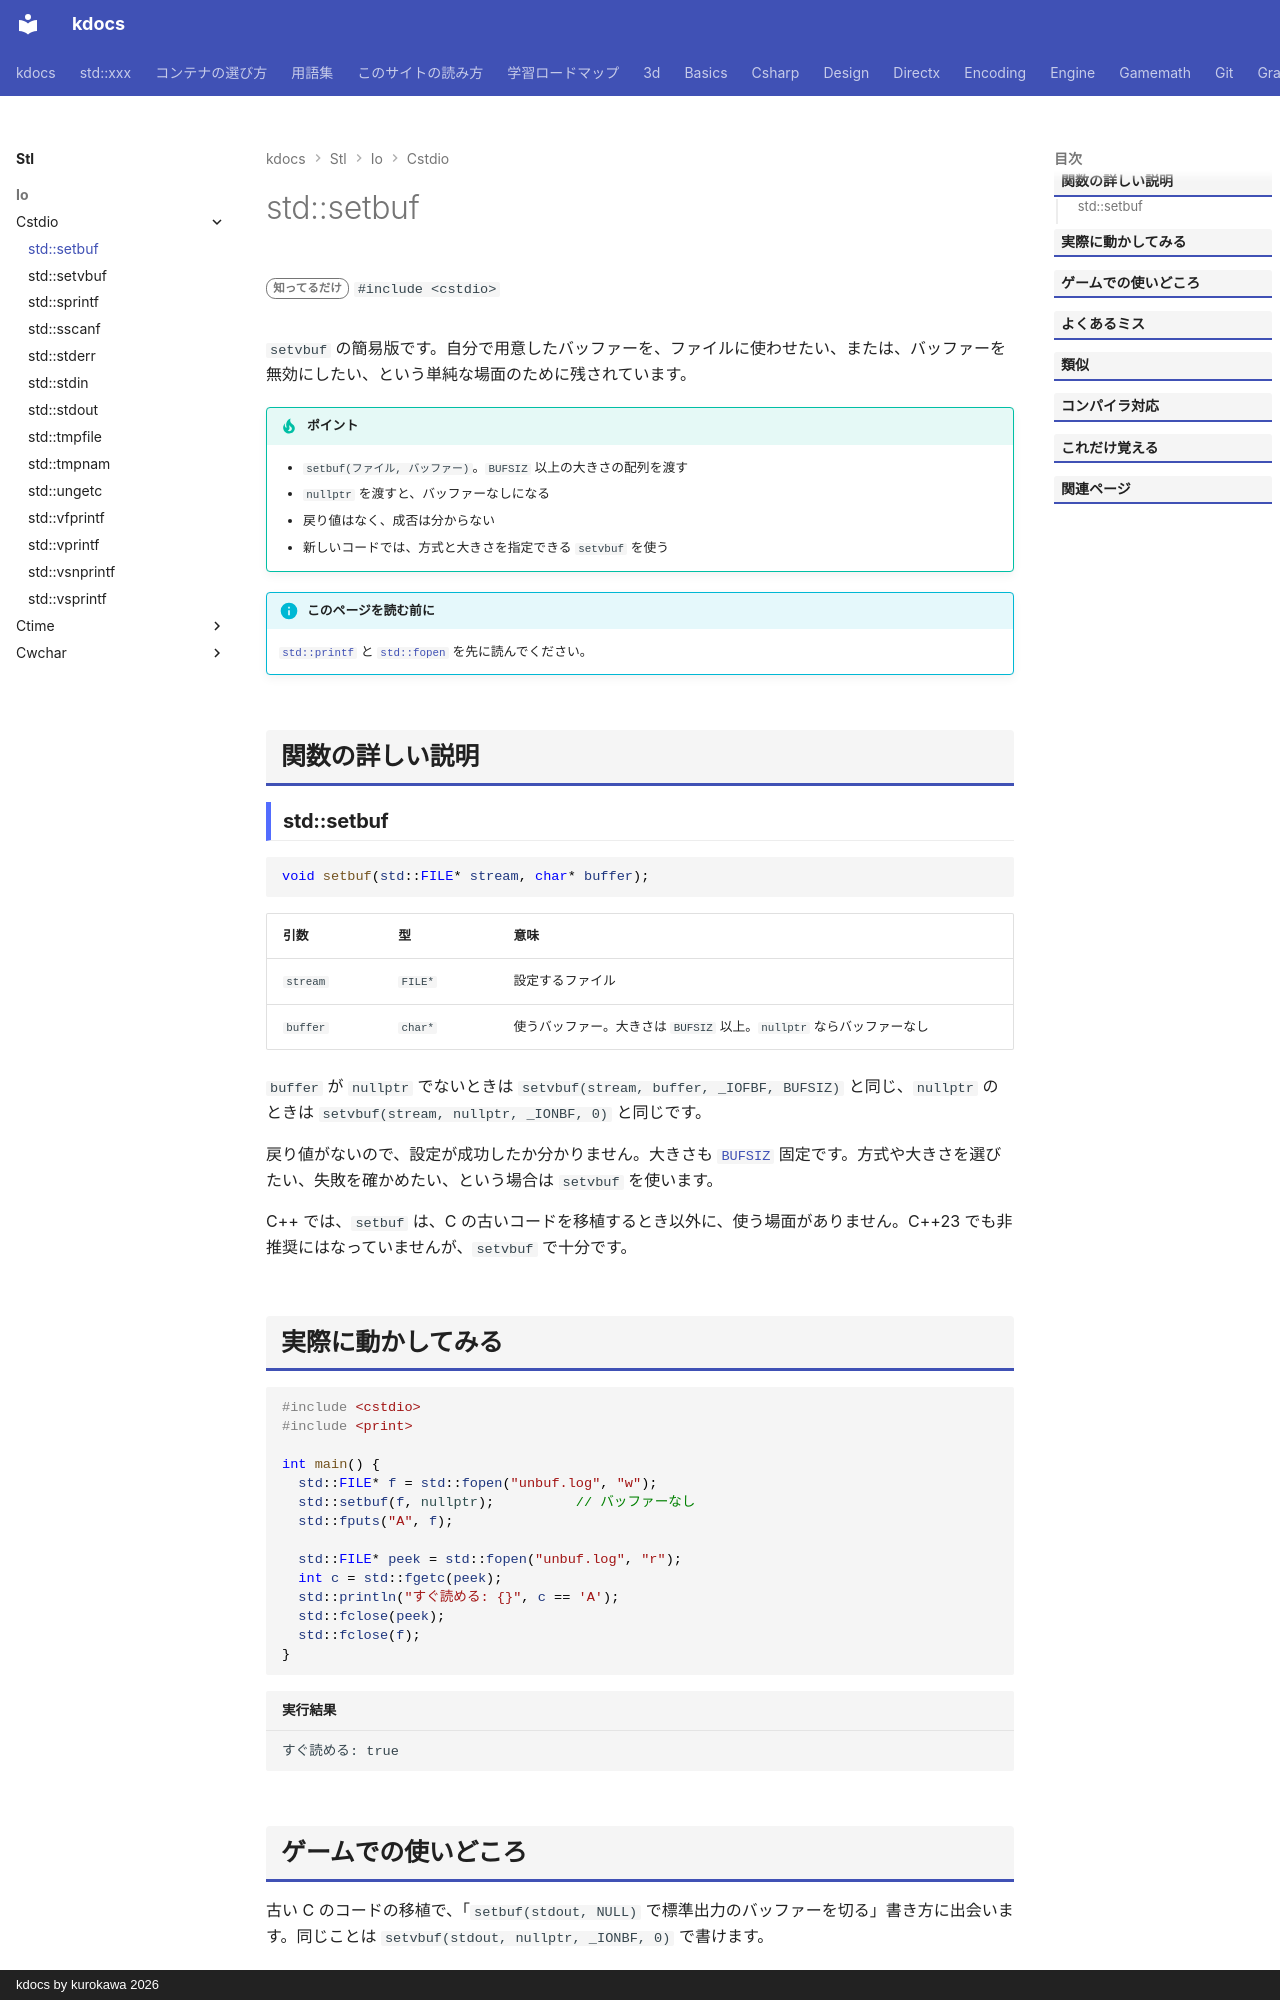

repository: qwzxdf/kdocs · page: stl/io/cstdio/setbuf/index.html · generator: mkdocs · copyright: kdocs by kurokawa 2026

---
title: std::setbuf
summary: "ファイルのバッファを、自分で指定した配列にする（または無効にする）。"
order: 900
tags:
  - 入出力・文字列
---

# std::setbuf

<div class="page-badges" markdown>
<span class="rank rank-rare">知ってるだけ</span>
`#include <cstdio>`
</div>

`setvbuf` の簡易版です。自分で用意したバッファーを、ファイルに使わせたい、または、バッファーを無効にしたい、という単純な場面のために残されています。

!!! tip "ポイント"
    - `setbuf(ファイル, バッファー)`。`BUFSIZ` 以上の大きさの配列を渡す
    - `nullptr` を渡すと、バッファーなしになる
    - 戻り値はなく、成否は分からない
    - 新しいコードでは、方式と大きさを指定できる `setvbuf` を使う

!!! info "このページを読む前に"
    [`std::printf`](printf.md) と [`std::fopen`](fopen.md) を先に読んでください。

## 関数の詳しい説明

### std::setbuf {#setbuf}

```cpp
void setbuf(std::FILE* stream, char* buffer);
```

| 引数 | 型 | 意味 |
| --- | --- | --- |
| `stream` | `FILE*` | 設定するファイル |
| `buffer` | `char*` | 使うバッファー。大きさは `BUFSIZ` 以上。`nullptr` ならバッファーなし |

`buffer` が `nullptr` でないときは `setvbuf(stream, buffer, _IOFBF, BUFSIZ)` と同じ、`nullptr` のときは `setvbuf(stream, nullptr, _IONBF, 0)` と同じです。

戻り値がないので、設定が成功したか分かりません。大きさも [`BUFSIZ`](bufsiz.md) 固定です。方式や大きさを選びたい、失敗を確かめたい、という場合は `setvbuf` を使います。

C++ では、`setbuf` は、C の古いコードを移植するとき以外に、使う場面がありません。C++23 でも非推奨にはなっていませんが、`setvbuf` で十分です。
